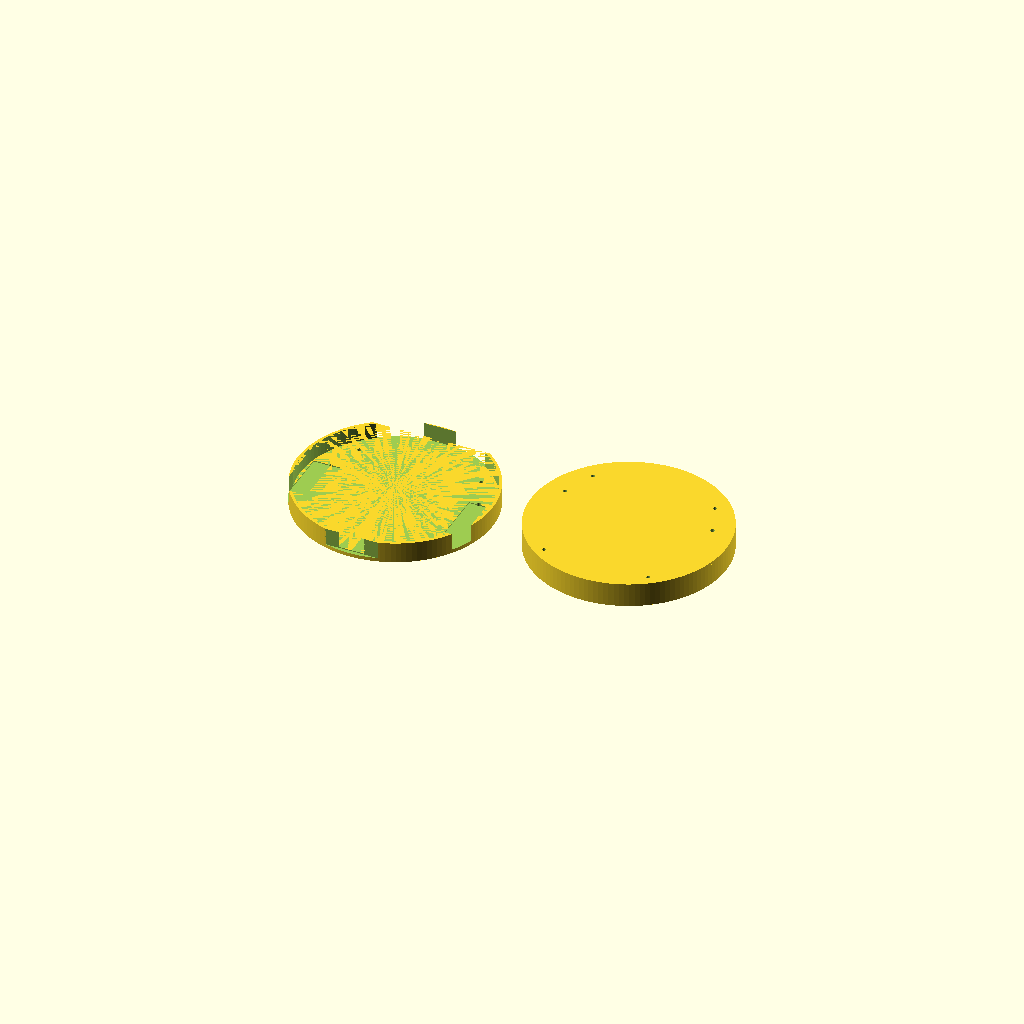
Cell 1 — every parameter at its default value.
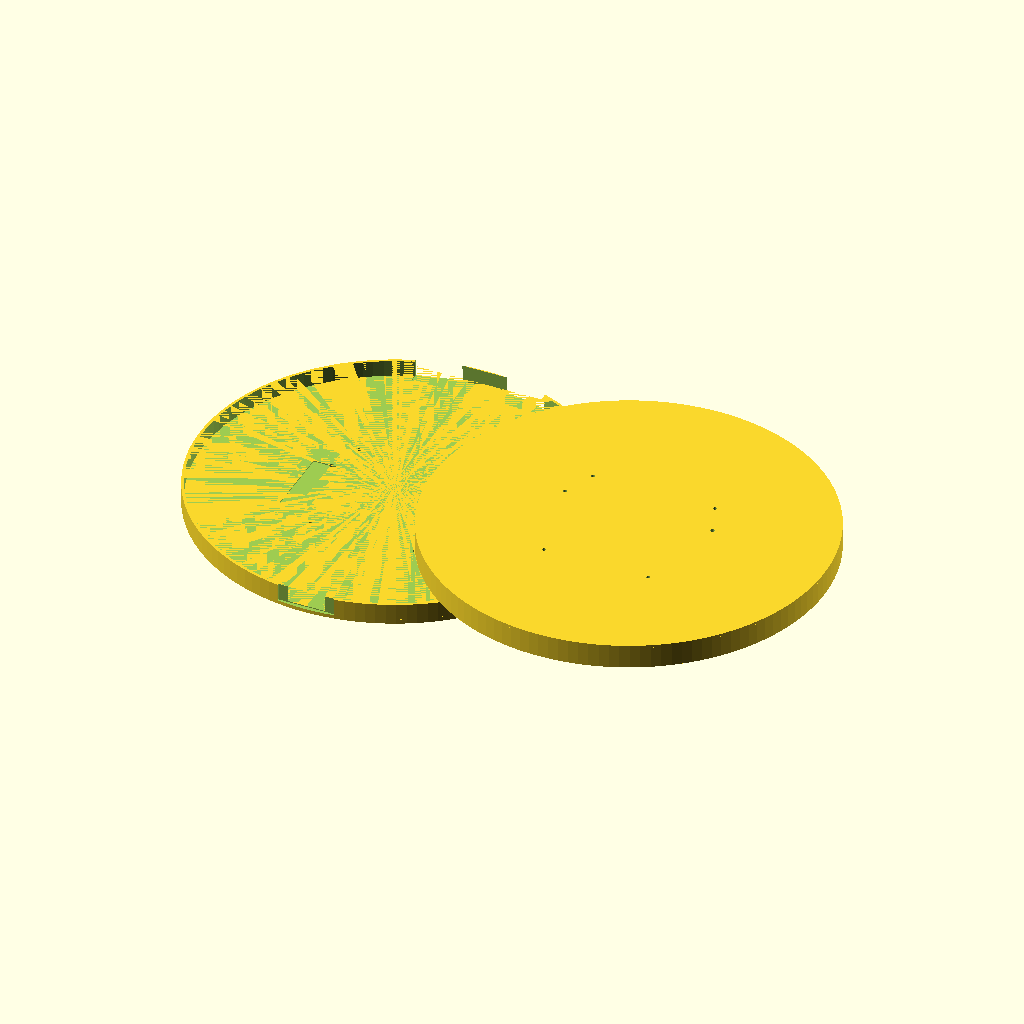
Cell 2: the same model with ROBOT_DIAMETER = 432.
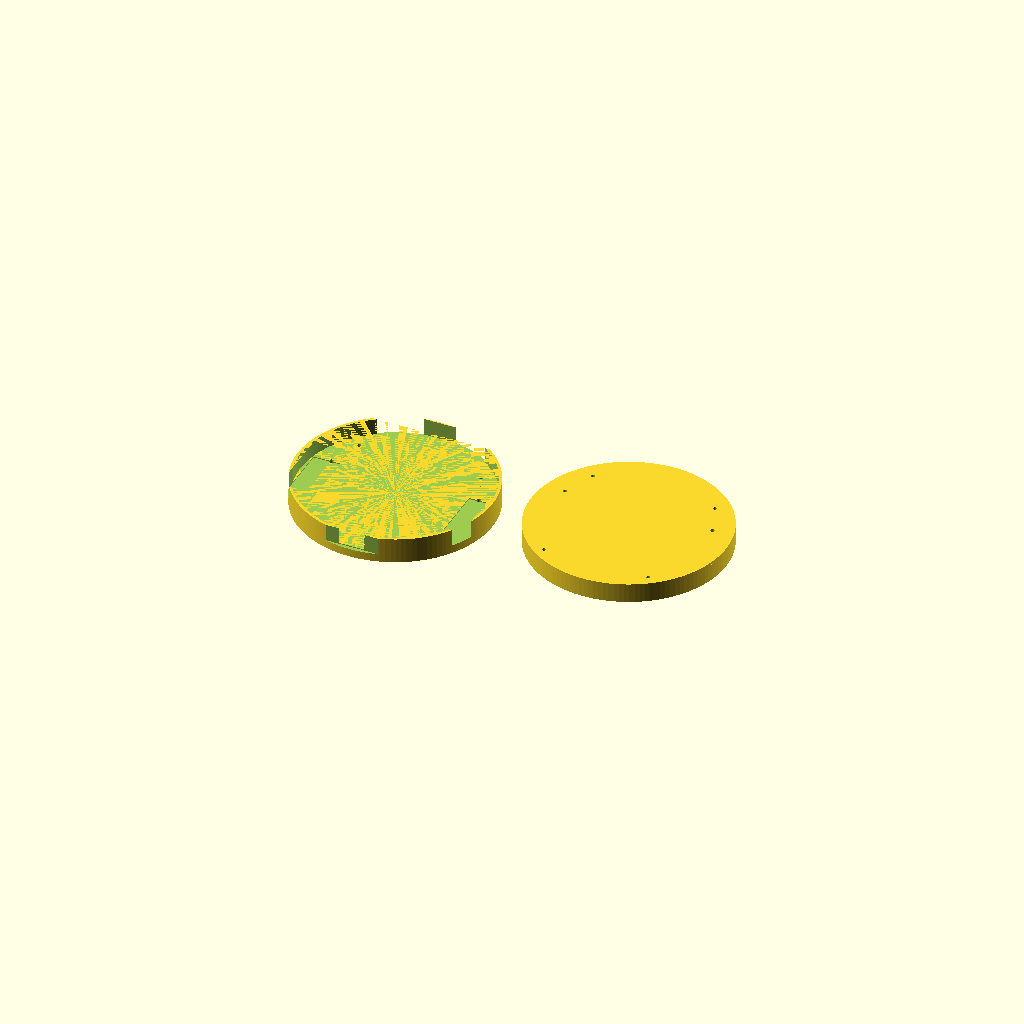
Cell 3: ROBOT_CHASSIS_THICKNESS = 10 (everything else at default).
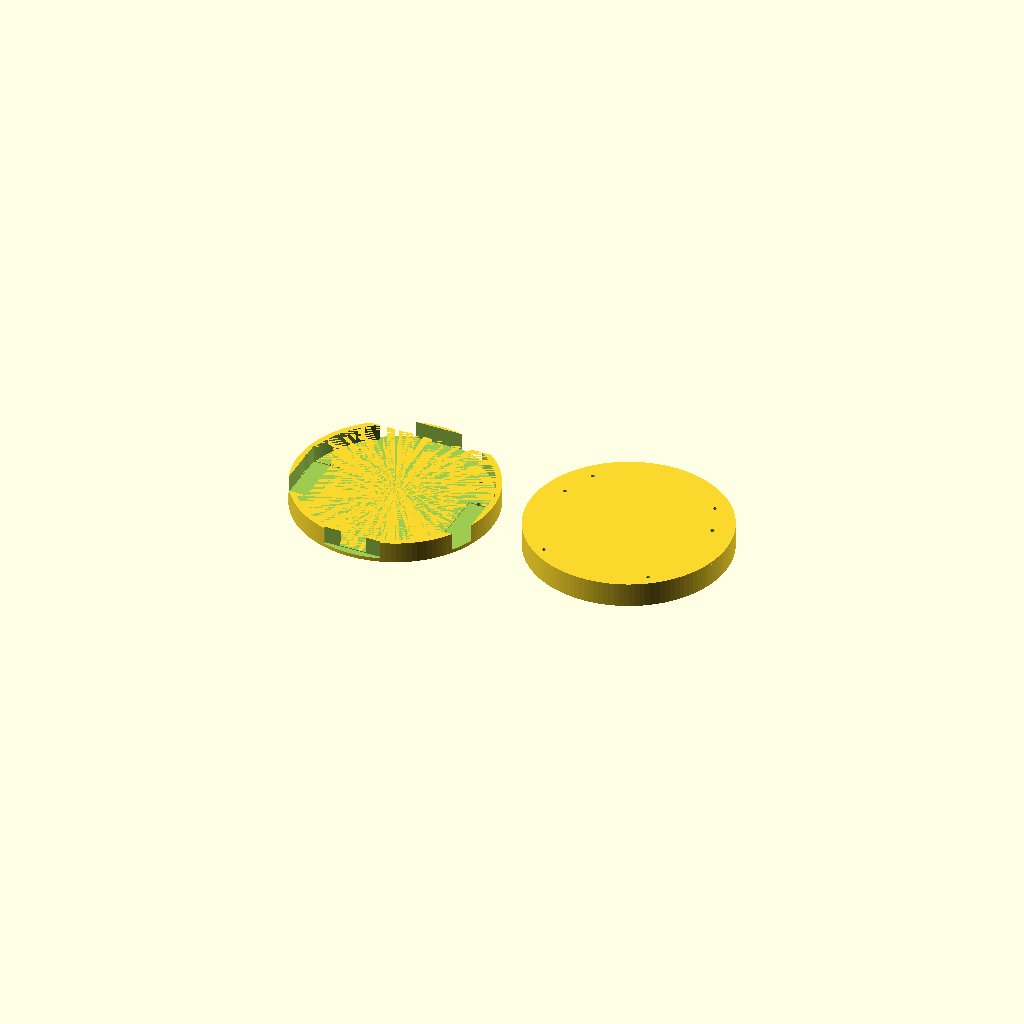
Cell 4: PERIMETER_WALL_THICKNESS = 6 (everything else at default).
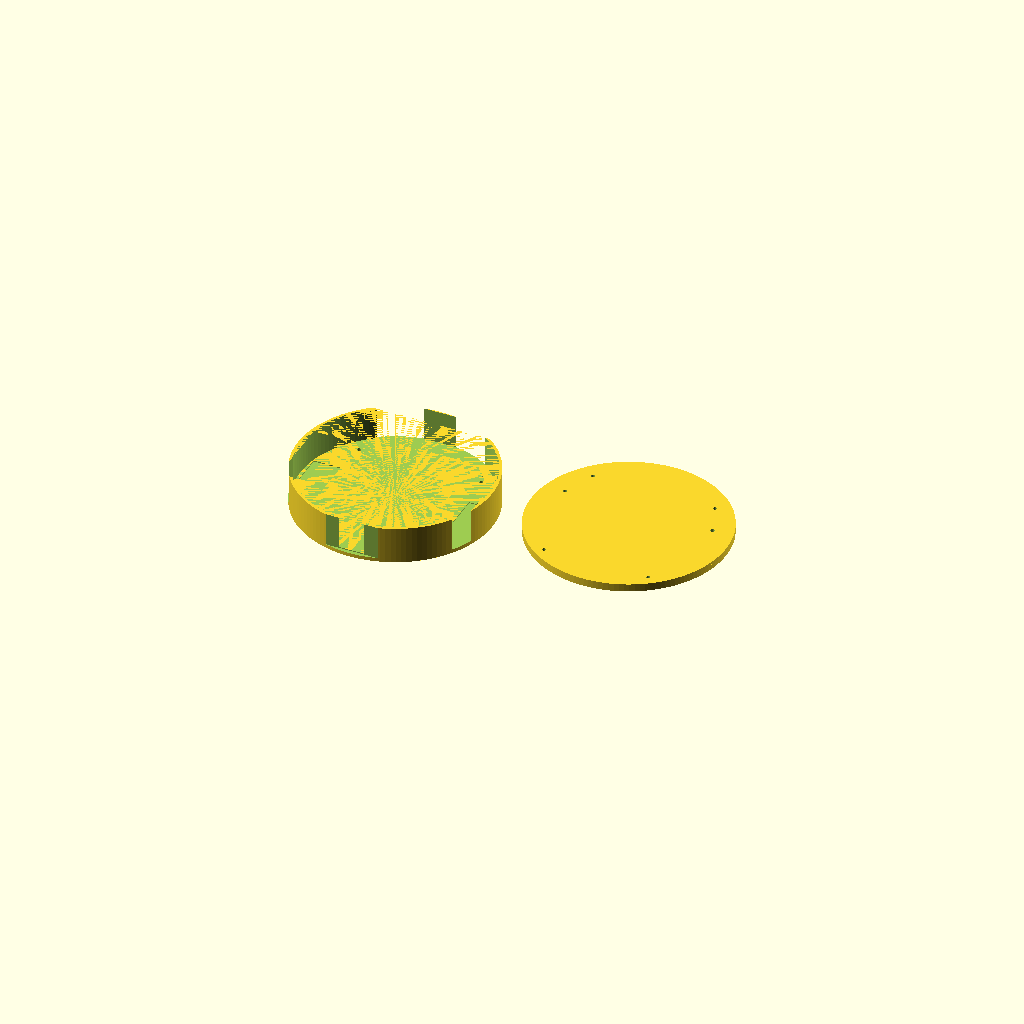
Cell 5 — PERIMETER_WALL_HEIGHT set to 36, the other parameters unchanged.
All cells are drawn from one camera (rotation 55°, 0°, 25°, orthographic, colour scheme Cornfield), so only the parameter changes between them.
Source of the model, projects/flat-disk-robot/openscad/flat_disk_robot.scad:
// Flat Disk Robot prototype port to OpenSCAD.
// Goal: near one-to-one mapping of the high-level chassis + lid envelope from
// synthcad/projects/flat_disk_robot/robot.py (Build123D).

$fn = 128;

ROBOT_DIAMETER = 216;
ROBOT_RADIUS = ROBOT_DIAMETER / 2;
ROBOT_CHASSIS_THICKNESS = 5;
PERIMETER_WALL_THICKNESS = 3;
PERIMETER_WALL_HEIGHT = 18;

ROBOT_WHEEL_CENTER_X = 86.5;
ROBOT_AXLE_Y = -18;
WHEEL_RADIUS = 30; // keep overridable; build123d source derives this from library
ROBOT_WHEEL_GROUND_PROTRUSION = 4.5;
ROBOT_WHEEL_RADIUS = WHEEL_RADIUS + ROBOT_WHEEL_GROUND_PROTRUSION;
WHEEL_HUB_WIDTH = 26;
WHEEL_SLOT_CLEARANCE_X = 2;
WHEEL_SLOT_CLEARANCE_Y = 13;
WHEEL_SLOT_X = WHEEL_HUB_WIDTH + 2 * WHEEL_SLOT_CLEARANCE_X;
WHEEL_SLOT_Y = 2 * ROBOT_WHEEL_RADIUS + WHEEL_SLOT_CLEARANCE_Y;

FRONT_SENSOR_OPENING_DEPTH = 20.4;
FRONT_SENSOR_OPENING_WIDTH = 144;
REAR_SERVICE_OPENING_WIDTH = 62;

LID_MOUNT_POINTS = [
    [-58, -78], [58, -78], [-82, 24], [82, 24], [-68, 60], [68, 60]
];
M4_CLEARANCE_DIAMETER = 4.25;
LID_BOSS_RADIUS = 10;

LID_SHELL_WALL_THICKNESS = 3;
LID_TOP_UNDERSIDE_Z = 46.5;
LID_TOP_THICKNESS = 3;
LID_WALL_BOTTOM_Z = ROBOT_CHASSIS_THICKNESS + PERIMETER_WALL_HEIGHT;
LID_WALL_HEIGHT = LID_TOP_UNDERSIDE_Z - LID_WALL_BOTTOM_Z;

module chassis_shell() {
    union() {
        cylinder(h=ROBOT_CHASSIS_THICKNESS, r=ROBOT_RADIUS);
        translate([0,0,ROBOT_CHASSIS_THICKNESS])
            difference() {
                cylinder(h=PERIMETER_WALL_HEIGHT, r=ROBOT_RADIUS);
                translate([0,0,-0.01])
                    cylinder(h=PERIMETER_WALL_HEIGHT+0.02, r=ROBOT_RADIUS-PERIMETER_WALL_THICKNESS);
            }
    }
}

module front_sensor_opening() {
    y = ROBOT_RADIUS - PERIMETER_WALL_THICKNESS/2 - FRONT_SENSOR_OPENING_DEPTH/2;
    translate([0, y, ROBOT_CHASSIS_THICKNESS + PERIMETER_WALL_HEIGHT/2])
        cube([FRONT_SENSOR_OPENING_WIDTH, FRONT_SENSOR_OPENING_DEPTH, PERIMETER_WALL_HEIGHT + 2], center=true);
}

module rear_service_opening() {
    y = -ROBOT_RADIUS + PERIMETER_WALL_THICKNESS/2;
    translate([0, y, ROBOT_CHASSIS_THICKNESS + PERIMETER_WALL_HEIGHT/2])
        cube([REAR_SERVICE_OPENING_WIDTH, PERIMETER_WALL_THICKNESS + 2, PERIMETER_WALL_HEIGHT + 2], center=true);
}

module wheel_wells() {
    for (sx = [-1, 1])
        translate([sx * ROBOT_WHEEL_CENTER_X, ROBOT_AXLE_Y, ROBOT_CHASSIS_THICKNESS + ROBOT_WHEEL_RADIUS])
            cube([WHEEL_SLOT_X, WHEEL_SLOT_Y, 2*ROBOT_WHEEL_RADIUS + 2], center=true);
}

module lid_mount_holes(z0, z1) {
    for (p = LID_MOUNT_POINTS)
        translate([p[0], p[1], z0])
            cylinder(h=z1-z0, d=M4_CLEARANCE_DIAMETER);
}

module chassis() {
    difference() {
        chassis_shell();
        front_sensor_opening();
        rear_service_opening();
        wheel_wells();
        lid_mount_holes(-1, ROBOT_CHASSIS_THICKNESS + PERIMETER_WALL_HEIGHT + 2);
    }
}

module lid() {
    difference() {
        union() {
            // top plate
            translate([0,0,LID_TOP_UNDERSIDE_Z])
                cylinder(h=LID_TOP_THICKNESS, r=ROBOT_RADIUS);
            // side skirt
            translate([0,0,LID_WALL_BOTTOM_Z])
                difference() {
                    cylinder(h=LID_WALL_HEIGHT, r=ROBOT_RADIUS);
                    translate([0,0,-0.01])
                        cylinder(h=LID_WALL_HEIGHT+0.02, r=ROBOT_RADIUS-LID_SHELL_WALL_THICKNESS);
                }
            for (p = LID_MOUNT_POINTS)
                translate([p[0], p[1], LID_WALL_BOTTOM_Z])
                    cylinder(h=LID_WALL_HEIGHT, r=LID_BOSS_RADIUS);
        }
        lid_mount_holes(LID_WALL_BOTTOM_Z - 1, LID_TOP_UNDERSIDE_Z + LID_TOP_THICKNESS + 1);
    }
}

// Preview both separated in X for quick visual compare.
translate([-130,0,0]) chassis();
translate([130,0,0]) lid();
Parameter table extracted from the source (name, type, default, range or options):
ROBOT_DIAMETER: number, default 216
ROBOT_CHASSIS_THICKNESS: number, default 5
PERIMETER_WALL_THICKNESS: number, default 3
PERIMETER_WALL_HEIGHT: number, default 18
ROBOT_WHEEL_CENTER_X: number, default 86.5
ROBOT_AXLE_Y: number, default -18
WHEEL_RADIUS: number, default 30
ROBOT_WHEEL_GROUND_PROTRUSION: number, default 4.5
WHEEL_HUB_WIDTH: number, default 26
WHEEL_SLOT_CLEARANCE_X: number, default 2
WHEEL_SLOT_CLEARANCE_Y: number, default 13
FRONT_SENSOR_OPENING_DEPTH: number, default 20.4
FRONT_SENSOR_OPENING_WIDTH: number, default 144
REAR_SERVICE_OPENING_WIDTH: number, default 62
M4_CLEARANCE_DIAMETER: number, default 4.25
LID_BOSS_RADIUS: number, default 10
LID_SHELL_WALL_THICKNESS: number, default 3
LID_TOP_UNDERSIDE_Z: number, default 46.5
LID_TOP_THICKNESS: number, default 3
